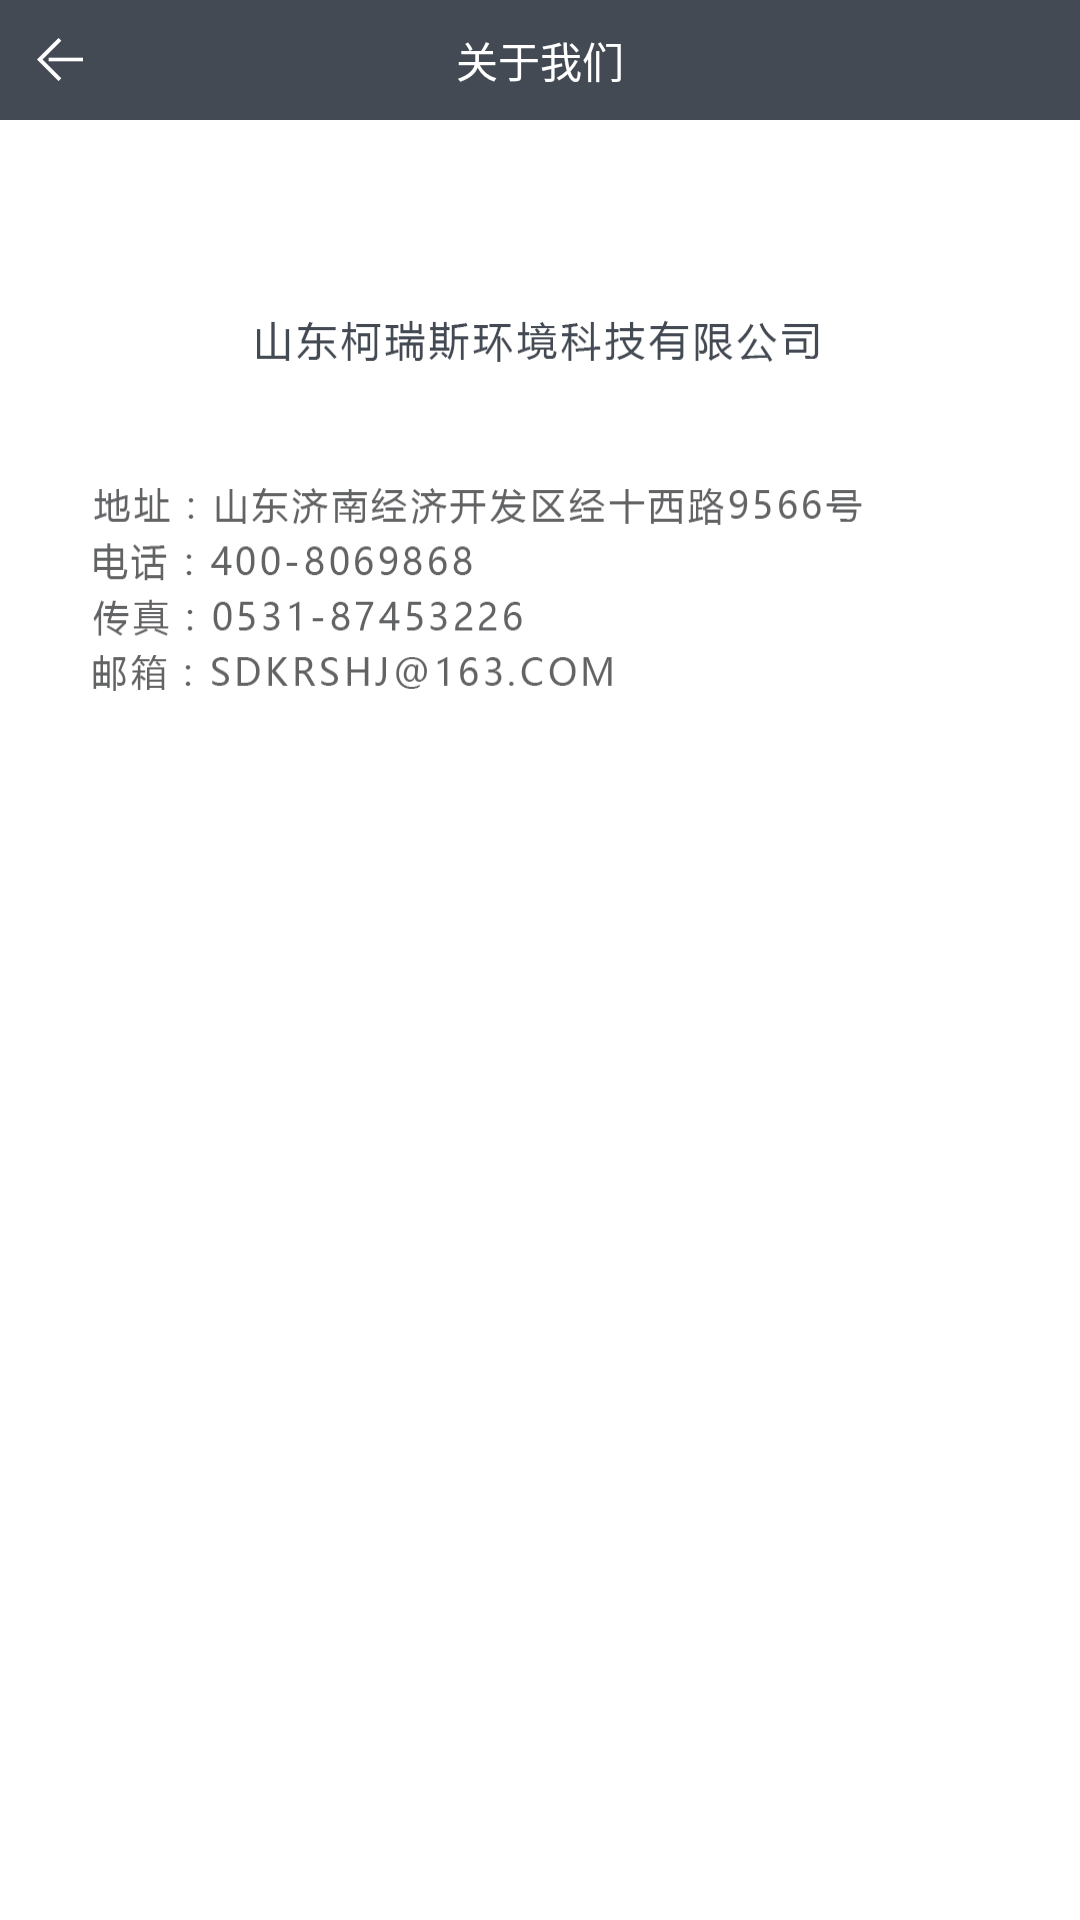

Layout XML and referenced resources for this Android screen:
<!-- AndroidManifest.xml: application theme AppTheme -->
<!-- res/layout/activity_aboutus.xml -->
<?xml version="1.0" encoding="utf-8"?>
<LinearLayout xmlns:android="http://schemas.android.com/apk/res/android"
    android:orientation="vertical" android:layout_width="match_parent"
    android:layout_height="match_parent">
    <RelativeLayout
        android:background="@color/stastusbar_bg"
        android:id="@+id/relativeLayout"
        android:layout_width="match_parent"
        android:layout_height="40dp">

        <LinearLayout
            android:id="@+id/lin_back"
            android:layout_width="40dp"
            android:layout_height="match_parent"
            android:layout_alignParentLeft="true"
            android:layout_alignParentStart="true"
            android:layout_centerVertical="true"
            android:orientation="horizontal"
            android:gravity="center">

            <ImageView
                android:layout_width="wrap_content"
                android:layout_height="wrap_content"
                android:src="@drawable/return_btn" />
        </LinearLayout>

        <TextView
            android:id="@+id/textView"
            android:layout_width="wrap_content"
            android:layout_height="wrap_content"
            android:layout_centerHorizontal="true"
            android:layout_centerVertical="true"
            android:text="@string/about_us"
            android:textColor="@color/white"
            android:textSize="@dimen/px_text_32"/>
    </RelativeLayout>

    <RelativeLayout
        android:layout_width="match_parent"
        android:layout_height="match_parent"
        android:background="@drawable/about_me">


    </RelativeLayout>

</LinearLayout>
<!-- resources referenced by this layout -->
<resources>
  <color name="stastusbar_bg">#434A54</color>
  <color name="white">#ffffff</color>
  <!-- drawable about_me: png bitmap (drawable-hdpi, 18629 bytes) -->
  <!-- drawable return_btn: png bitmap (drawable-hdpi, 1136 bytes) -->
  <string name="about_us">关于我们</string>
  <style name="AppTheme" parent="Theme.AppCompat.Light">
          
          <item name="colorPrimary">@color/colorPrimary</item>
          <item name="colorPrimaryDark">@color/colorPrimaryDark</item>
          <item name="colorAccent">@color/colorAccent</item>
      </style>
  <color name="colorPrimary">#3F51B5</color>
  <color name="colorPrimaryDark">#303F9F</color>
  <color name="colorAccent">#FF4081</color>
</resources>
